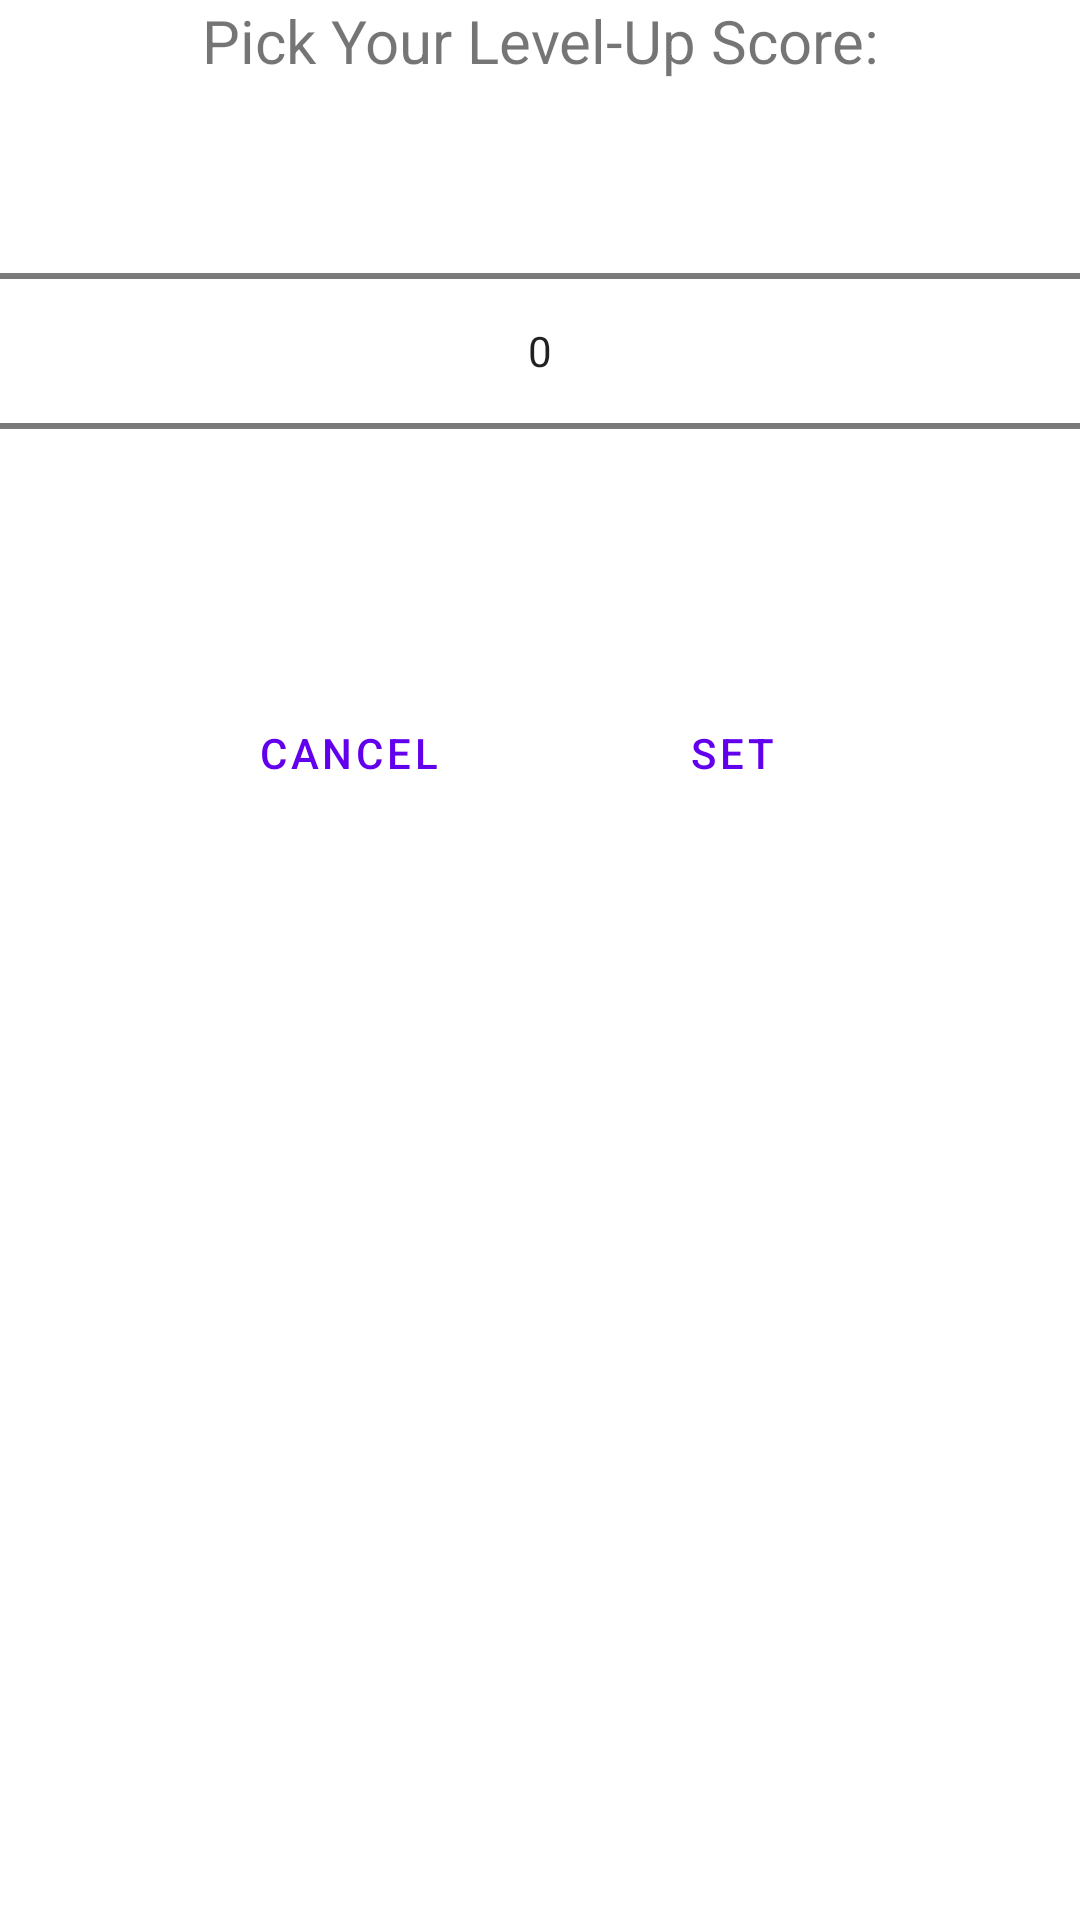

Produce the Android XML layout that renders to this screen, including the resource entries it uses.
<!-- AndroidManifest.xml: application theme Theme.MathPractice -->
<!-- res/layout/number_picker_prefrences_dialog_layout.xml -->
<?xml version="1.0" encoding="utf-8"?>
<LinearLayout xmlns:android="http://schemas.android.com/apk/res/android"
    android:layout_width="match_parent"
    android:layout_height="match_parent"
    android:orientation="vertical">
    <TextView
        android:layout_width="match_parent"
        android:layout_height="wrap_content"
        android:gravity="center"
        android:textSize="20sp"
        android:text="@string/pick_your_level_up_score_dots"/>
    <NumberPicker
        android:id="@+id/number_picker"
        android:layout_width="match_parent"
        android:layout_height="wrap_content"
        />
    <LinearLayout
        android:layout_width="match_parent"
        android:layout_height="wrap_content"
        android:orientation="horizontal"
        android:gravity="center">
        <Button
            android:id="@+id/cancel_button"
            android:layout_width="wrap_content"
            android:layout_height="wrap_content"
            android:layout_margin="20dp"
            android:text="@string/cancel"
            style="?android:attr/buttonBarButtonStyle" />
        <Button
            android:id="@+id/set_button"
            android:layout_width="wrap_content"
            android:layout_height="wrap_content"
            android:layout_margin="20dp"
            android:text="@string/set"
            style="?android:attr/buttonBarButtonStyle" />
    </LinearLayout>
</LinearLayout>
<!-- resources referenced by this layout -->
<resources>
  <string name="cancel">Cancel</string>
  <string name="pick_your_level_up_score_dots">Pick Your Level-Up Score:</string>
  <string name="set">Set</string>
  <style name="Theme.MathPractice" parent="Theme.MaterialComponents.DayNight.DarkActionBar">
          
          <item name="colorPrimary">@color/purple_500</item>
          <item name="colorPrimaryVariant">@color/purple_700</item>
          <item name="colorOnPrimary">@color/white</item>
          
          <item name="colorSecondary">@color/teal_200</item>
          <item name="colorSecondaryVariant">@color/teal_700</item>
          <item name="colorOnSecondary">@color/black</item>
          
          <item name="android:statusBarColor" tools:targetApi="21">?attr/colorPrimaryVariant</item>
          
      </style>
  <!-- not gathered from this repository: default colours our renderer supplied (Android Studio template values) -->
  <color name="purple_500">#FF6200EE</color>
  <color name="purple_700">#FF3700B3</color>
  <color name="teal_200">#FF03DAC5</color>
  <color name="teal_700">#FF018786</color>
  <color name="black">#FF000000</color>
  <color name="white">#FFFFFFFF</color>
</resources>
